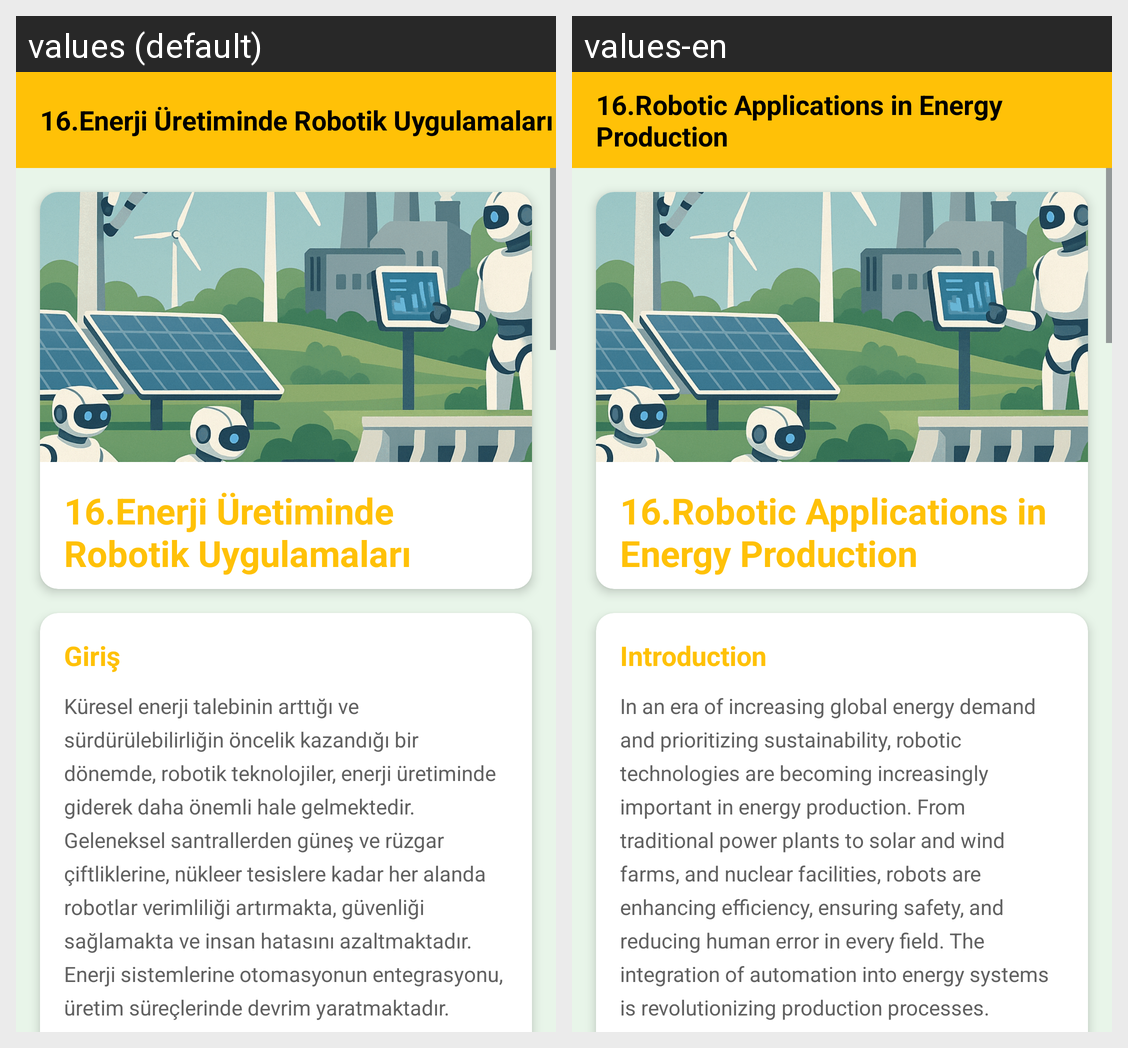

Translations of the strings shown on this Android screen, per locale in the grid:
Android screen res/layout/fragment_enerji_uretiminde_robotik_uygulamalari.xml rendered under 2 locales, left to right: values (default), values-en. Device: Nexus 5 (rendered at 1080×1920; each locale shown at half size, 540×960, under a caption strip naming it); theme Theme.GreenMindGreenEnergy.
Strings drawn on this screen, with the default value and each locale's value (text and hints the layout hard-codes, and strings that could not be matched under every locale, appear in the picture but are not listed):

enerjiUretimindeRobotikUygulamalari
  values: 16.Enerji Üretiminde Robotik Uygulamaları
  values-en: 16.Robotic Applications in Energy Production

giris
  values: Giriş
  values-en: Introduction

girisText11
  values: Küresel enerji talebinin arttığı ve sürdürülebilirliğin öncelik kazandığı bir dönemde, robotik teknolojiler, enerji üretiminde giderek daha önemli hale gelmektedir. Geleneksel santrallerden güneş ve rüzgar çiftliklerine, nükleer tesislere kadar her alanda robotlar verimliliği artırmakta, güvenliği sağlamakta ve insan hatasını azaltmaktadır. Enerji sistemlerine otomasyonun entegrasyonu, üretim …[clipped]
  values-en: In an era of increasing global energy demand and prioritizing sustainability, robotic technologies are becoming increasingly important in energy production. From traditional power plants to solar and wind farms, and nuclear facilities, robots are enhancing efficiency, ensuring safety, and reducing human error in every field. The integration of automation into energy systems is revolutionizing …[clipped]
